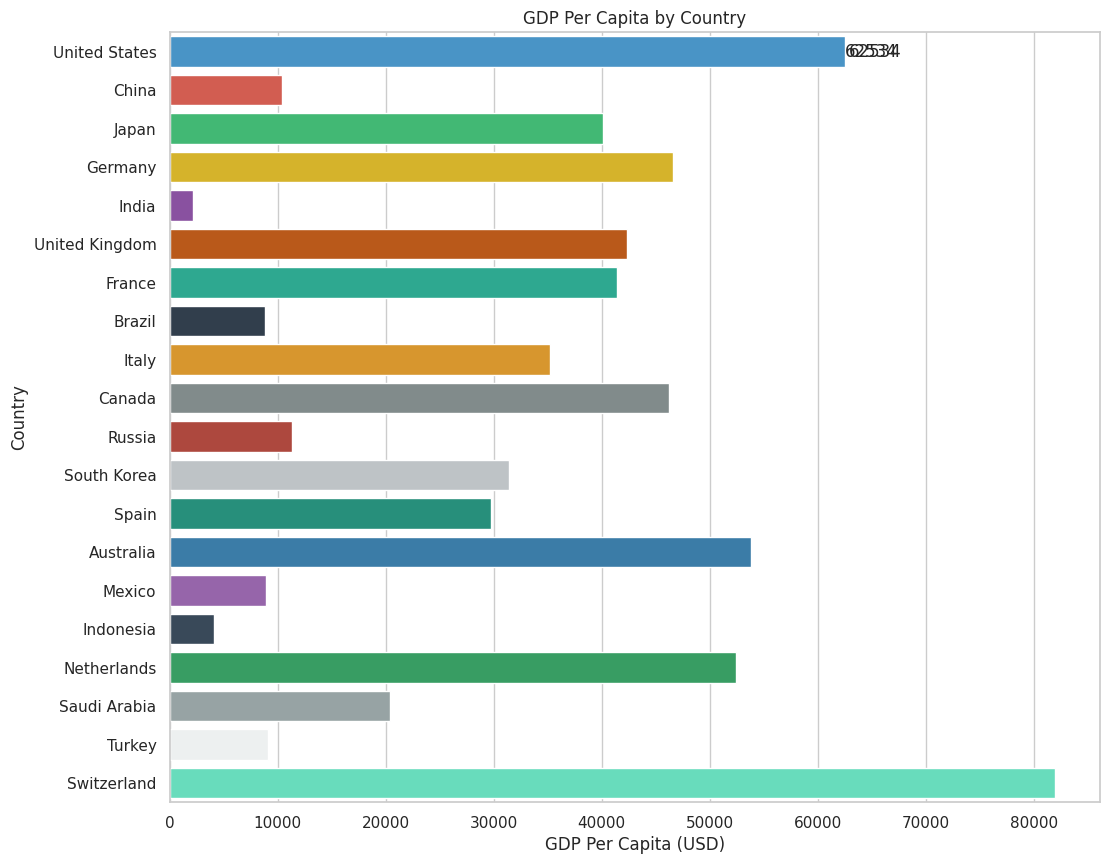

Here is the Python script that generated this plot:

import seaborn as sns
import pandas as pd
import matplotlib.pyplot as plt

# Create a DataFrame with generated data
data = {
    'Country': [
        'United States', 'China', 'Japan', 'Germany', 'India', 'United Kingdom',
        'France', 'Brazil', 'Italy', 'Canada', 'Russia', 'South Korea',
        'Spain', 'Australia', 'Mexico', 'Indonesia', 'Netherlands', 'Saudi Arabia',
        'Turkey', 'Switzerland'
    ],
    'GDP_Per_Capita': [
        62534, 10410, 40110, 46642, 2170, 42350, 41463, 8814, 35220, 46214, 11289,
        31439, 29780, 53799, 8960, 4130, 52401, 20438, 9125, 82002
    ]
}

df = pd.DataFrame(data)

# Set the style and color palette, and increase figure size
sns.set(style="whitegrid")
plt.figure(figsize=(12, 10))

# Create a horizontal bar chart
ax = sns.barplot(
    x="GDP_Per_Capita",
    y="Country",
    data=df,
    palette=[ '#3498db', '#e74c3c', '#2ecc71', '#f1c40f', '#8e44ad', '#d35400', 
              '#1abc9c', '#2c3e50', '#f39c12', '#7f8c8d', '#c0392b', '#bdc3c7', 
              '#16a085', '#2980b9', '#9b59b6', '#34495e', '#27ae60', '#95a5a6', 
              '#ecf0f1', '#55efc4']
)

# Set the width of the bars
ax.bar_label(ax.containers[0], fmt='%.0f', label_type='edge', padding=3)

# Set the title and labels of the chart
ax.set(title='GDP Per Capita by Country', xlabel='GDP Per Capita (USD)', ylabel='Country')

# Set the band width
ax.bar_label(ax.containers[0], fmt='%.0f')

# Show the plot
plt.show()